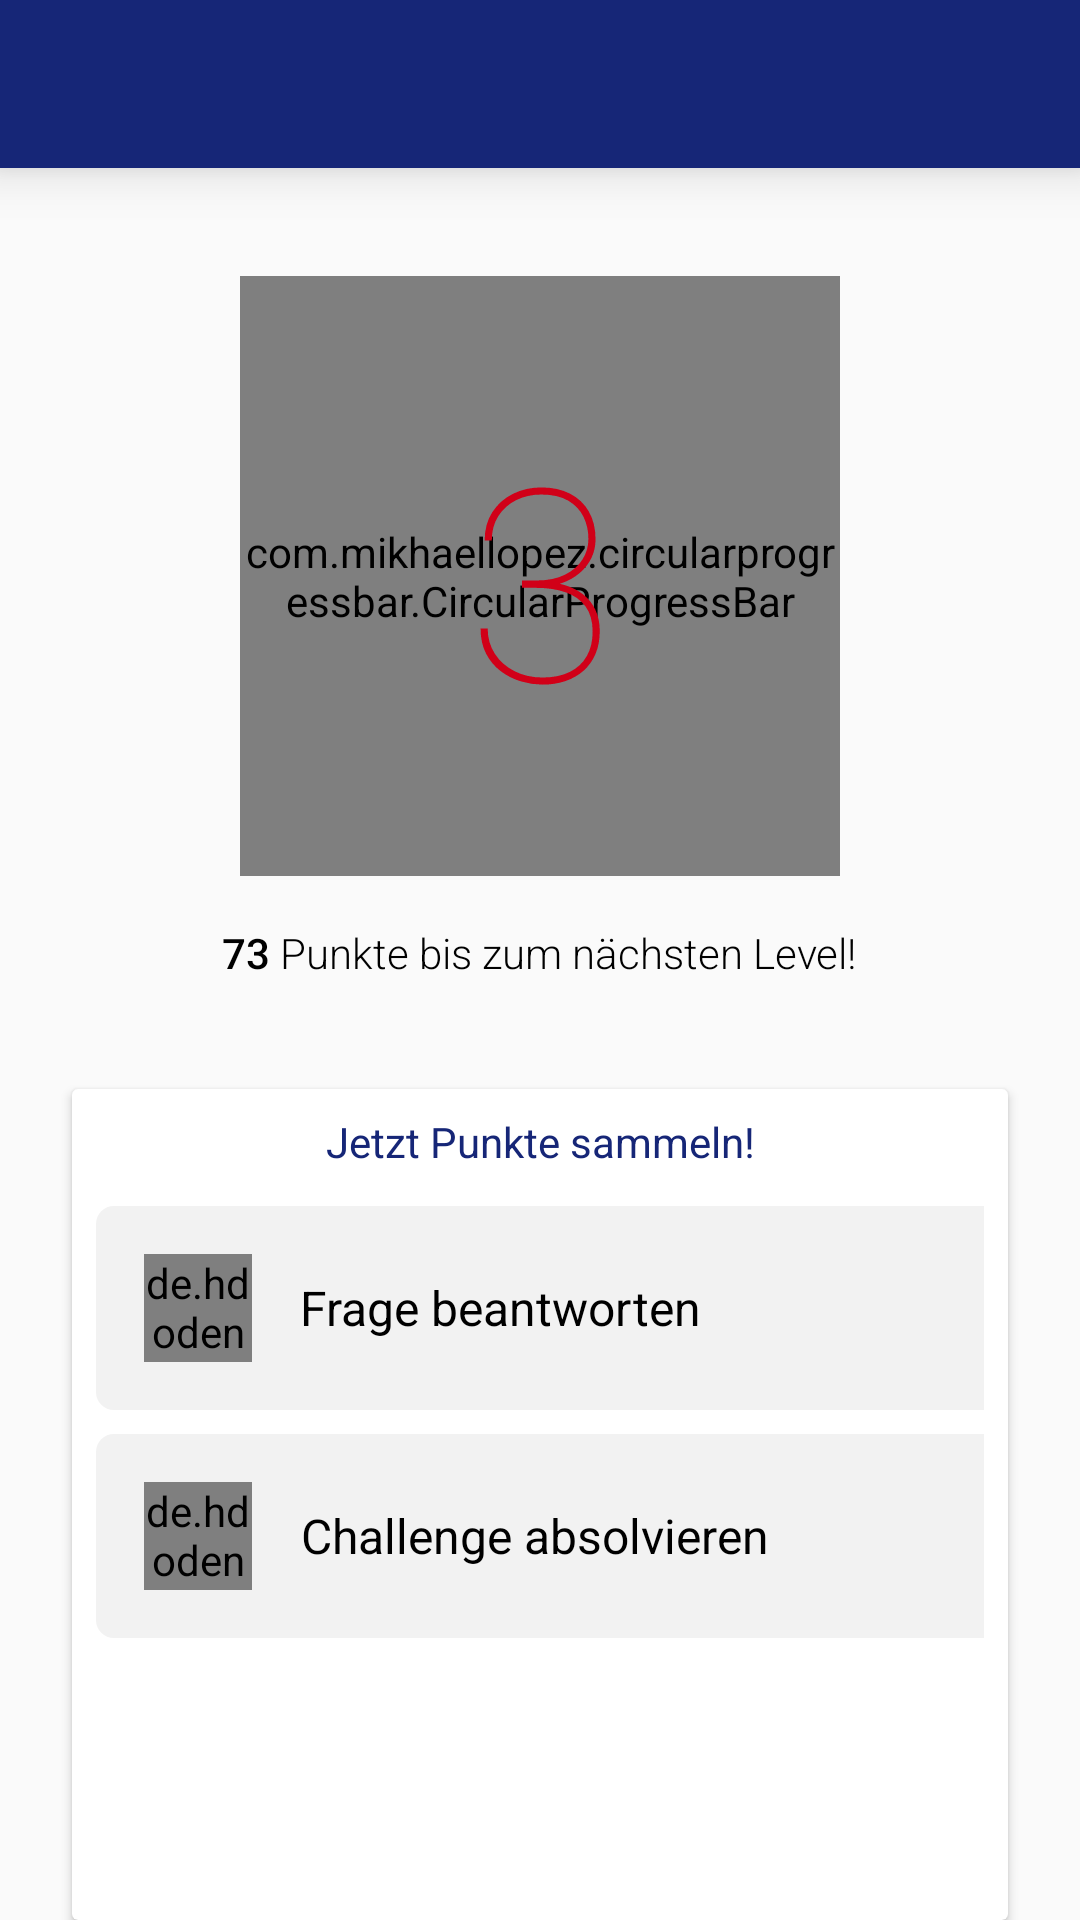

Write the Android layout XML for this screen, with the resource values it uses.
<!-- AndroidManifest.xml: application theme AppTheme -->
<!-- res/layout/activity_main.xml -->
<?xml version="1.0" encoding="utf-8"?>
<RelativeLayout xmlns:android="http://schemas.android.com/apk/res/android"
    xmlns:tools="http://schemas.android.com/tools"
    android:layout_width="match_parent"
    android:layout_height="match_parent"
    xmlns:app="http://schemas.android.com/apk/res-auto"
    tools:context="de.example.bofrost.MainActivity">

    <android.support.v7.widget.Toolbar
        android:elevation="10dp"
        android:id="@+id/toolbar"
        android:background="@color/bofrost_blue"
        android:titleTextColor="#fff"
        android:layout_height="wrap_content"
        android:layout_width="match_parent"
        android:minHeight="?attr/actionBarSize" />

    <RelativeLayout android:id="@+id/levelLayout"
        android:layout_below="@+id/toolbar"
        android:layout_width="match_parent"
        android:layout_height="wrap_content">

        <com.mikhaellopez.circularprogressbar.CircularProgressBar android:id="@+id/progressBarLevels"
            android:layout_marginTop="36dp"
            android:layout_width="200dp"
            android:layout_height="200dp"
            app:cpb_progressbar_width="5dp"
            app:cpb_progressbar_color="@color/bofrost_red"
            app:cpb_background_progressbar_color="#F2F2F2"
            app:cpb_background_progressbar_width="5dp"
            app:cpb_progress="73"
            android:layout_centerHorizontal="true" />

        <TextView android:text="3"
            android:id="@+id/textViewLevel"
            android:textColor="@color/bofrost_red"
            android:fontFamily="sans-serif-thin"
            android:textSize="90dp"
            android:layout_alignTop="@+id/progressBarLevels"
            android:layout_alignLeft="@id/progressBarLevels"
            android:gravity="center"
            android:layout_width="200dp"
            android:layout_height="200dp" />

        <LinearLayout android:orientation="horizontal"
            android:layout_below="@+id/progressBarLevels"
            android:layout_marginTop="16dp"
            android:layout_centerHorizontal="true"
            android:layout_width="wrap_content"
            android:layout_height="wrap_content">
            <TextView android:text="73"
                android:id="@+id/textViewPoints2Levelup"
                android:textColor="#000000"
                android:fontFamily="sans-serif-medium"
                android:layout_width="wrap_content"
                android:layout_height="wrap_content" />
            <TextView android:text=" Punkte bis zum nächsten Level!"
                android:fontFamily="sans-serif-light"
                android:textColor="#000000"
                android:layout_width="wrap_content"
                android:layout_height="wrap_content" />
        </LinearLayout>

    </RelativeLayout>

    <android.support.v7.widget.CardView
        android:layout_below="@+id/levelLayout"
        android:layout_marginTop="36dp"
        android:layout_marginLeft="24dp"
        android:layout_marginRight="24dp"
        android:layout_width="match_parent"
        android:layout_height="wrap_content"
        android:elevation="10dp">

        <LinearLayout
            android:padding="8dp"
            android:orientation="vertical"
            android:layout_width="match_parent"
            android:layout_height="match_parent">

            <TextView android:text="Jetzt Punkte sammeln!"
                android:textColor="@color/bofrost_blue"
                android:id="@+id/titleCollectPoints"
                android:gravity="center"
                android:layout_marginBottom="12dp"
                android:layout_alignParentTop="true"
                android:layout_width="match_parent"
                android:layout_height="wrap_content" />

            <LinearLayout android:id="@+id/questionButton"
                android:clickable="true"
                android:foreground="?attr/selectableItemBackground"
                android:background="@drawable/quote_bg"
                android:padding="16dp"
                android:orientation="horizontal"
                android:layout_width="match_parent"
                android:layout_height="wrap_content">
                
                <de.hdodenhof.circleimageview.CircleImageView android:src="@drawable/action_question"
                    android:layout_width="36dp"
                    android:layout_height="36dp" />

                <TextView android:text="Frage beantworten"
                    android:textColor="#000000"
                    android:textSize="16dp"
                    android:layout_marginLeft="16dp"
                    android:gravity="center"
                    android:layout_width="wrap_content"
                    android:layout_height="match_parent" />

            </LinearLayout>

            <LinearLayout android:id="@+id/challengeButton"
                android:layout_marginTop="8dp"
                android:clickable="true"
                android:foreground="?attr/selectableItemBackground"
                android:background="@drawable/quote_bg"
                android:padding="16dp"
                android:orientation="horizontal"
                android:layout_width="match_parent"
                android:layout_height="wrap_content">

                <de.hdodenhof.circleimageview.CircleImageView android:src="@drawable/action_challenge"
                    android:layout_width="36dp"
                    android:layout_height="36dp" />

                <TextView android:text="Challenge absolvieren"
                    android:textColor="#000000"
                    android:textSize="16dp"
                    android:layout_marginLeft="16dp"
                    android:gravity="center"
                    android:layout_width="wrap_content"
                    android:layout_height="match_parent" />

            </LinearLayout>

            <View android:background="#00000000"
                android:layout_width="match_parent"
                android:layout_height="400dp" />

        </LinearLayout>

    </android.support.v7.widget.CardView>

</RelativeLayout>
<!-- resources referenced by this layout -->
<resources>
  <color name="bofrost_blue">#162677</color>
  <color name="bofrost_red">#d10018</color>
  <!-- drawable action_challenge: png bitmap (drawable, 5649 bytes) -->
  <!-- drawable action_question: png bitmap (drawable, 5745 bytes) -->
  <!-- drawable quote_bg (drawable) -->
  <?xml version="1.0" encoding="utf-8"?>
  <shape xmlns:android="http://schemas.android.com/apk/res/android">
      <solid android:color="#F2F2F2"/>
  
      <corners android:bottomRightRadius="0dp"
          android:bottomLeftRadius="6dp"
          android:topLeftRadius="6dp"
          android:topRightRadius="0dp" />
  </shape>
  <style name="AppTheme" parent="Theme.AppCompat.Light.NoActionBar">
          
          <item name="colorPrimary">@color/colorPrimary</item>
          <item name="colorPrimaryDark">@color/colorPrimaryDark</item>
          <item name="colorAccent">@color/colorAccent</item>
      </style>
  <color name="colorPrimary">@color/bofrost_blue</color>
  <color name="colorPrimaryDark">@color/bofrost_blue_dark</color>
  <color name="colorAccent">@color/bofrost_red</color>
  <color name="bofrost_blue_dark">#06155F</color>
</resources>
